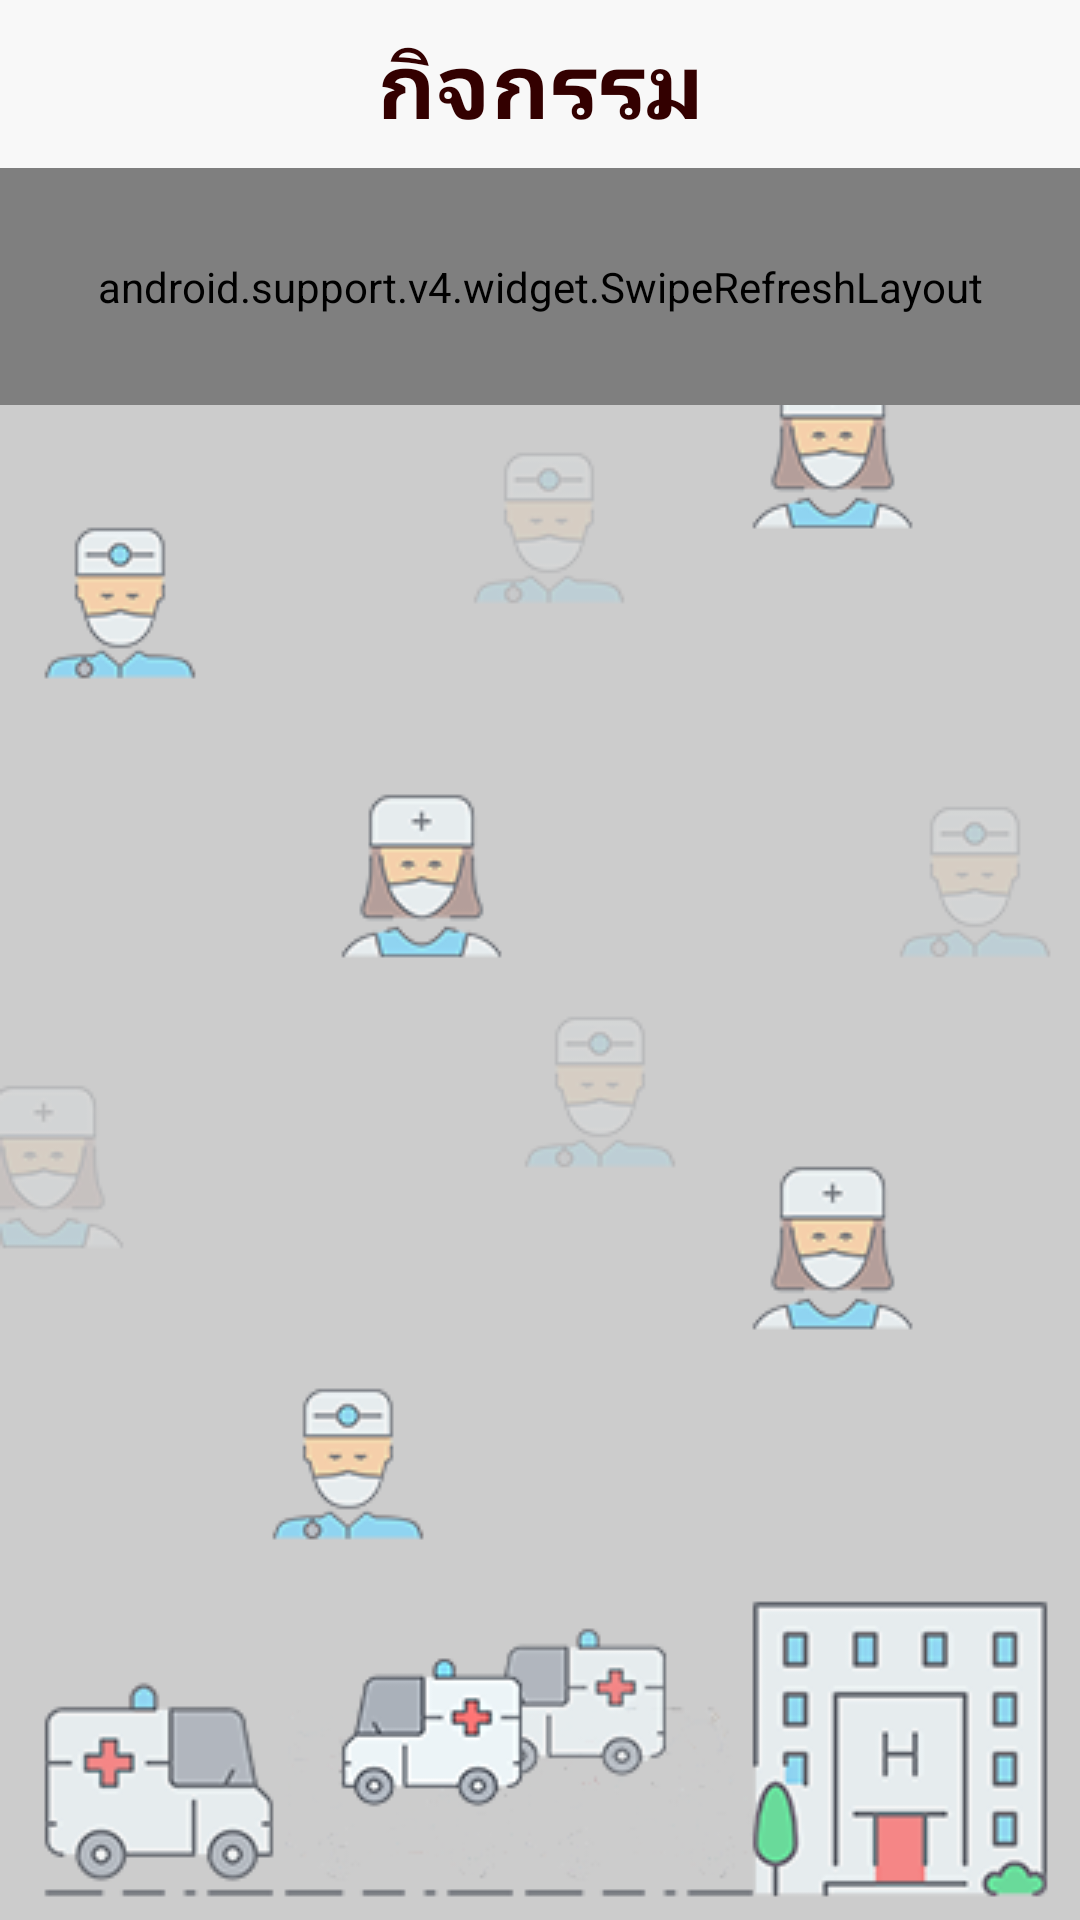

The Android layout XML behind this screen, and the referenced resources:
<!-- AndroidManifest.xml: application theme AppTheme -->
<!-- res/layout/activity_active.xml -->
<?xml version="1.0" encoding="utf-8"?>
<RelativeLayout xmlns:android="http://schemas.android.com/apk/res/android"
    xmlns:app="http://schemas.android.com/apk/res-auto"
    android:orientation="vertical"
    android:layout_width="match_parent"
    android:background="@drawable/bg_hos3"
    android:layout_height="match_parent">

    <android.support.v7.widget.Toolbar
        android:id="@+id/toolbar_active"
        android:layout_width="match_parent"
        android:layout_height="?attr/actionBarSize"
        android:background="@color/toolbar"
        android:theme="@style/AppTheme.AppBarOverlay_pink"
        app:popupTheme="@style/ThemeOverlay.AppCompat.Light">

        <TextView
            android:layout_width="wrap_content"
            android:layout_height="wrap_content"
            android:text="กิจกรรม"
            android:textSize="@dimen/text_header"
            android:fontFamily="@font/bangnampueng"
            android:textStyle="bold"
            android:textColor="@color/black"
            style="@style/TextAppearance.AppCompat.Widget.ActionBar.Title"
            android:layout_gravity="center" />

    </android.support.v7.widget.Toolbar>


    <android.support.v4.widget.SwipeRefreshLayout
        android:id="@+id/swipeRefreshLayout"
        android:layout_width="match_parent"
        android:layout_height="wrap_content"
        android:layout_below="@+id/toolbar_active"
        android:padding="30dp">

        <GridView
            android:id="@+id/listActive"
            android:layout_width="match_parent"
            android:layout_height="match_parent"
            android:divider="@null"
            android:numColumns="1"
            android:visibility="gone" />
    </android.support.v4.widget.SwipeRefreshLayout>

    <TextView
        android:id="@+id/txtAlert"
        android:layout_width="wrap_content"
        android:layout_height="wrap_content"
        android:layout_centerInParent="true"
        android:text="@string/error_server"
        android:textSize="14sp"
        android:visibility="gone" />

    <ProgressBar
        android:id="@+id/prgLoading"
        android:layout_width="wrap_content"
        android:layout_height="wrap_content"
        android:layout_centerInParent="true" />






</RelativeLayout>
<!-- resources referenced by this layout -->
<resources>
  <color name="black">#330000</color>
  <color name="toolbar">#f8f8f8</color>
  <dimen name="text_header">30dp</dimen>
  <!-- drawable bg_hos3: png bitmap (drawable, 57269 bytes) -->
  <string name="error_server">Not successful</string>
  <style name="AppTheme.AppBarOverlay_pink" parent="ThemeOverlay.AppCompat.Dark.ActionBar">
          <item name="colorControlNormal">@color/black</item>
      </style>
  <style name="AppTheme" parent="Theme.AppCompat.Light.NoActionBar">
          
          <item name="colorPrimary">@color/black</item>
          <item name="colorPrimaryDark">@color/black</item>
          <item name="colorAccent">@color/black</item>
      </style>
</resources>
